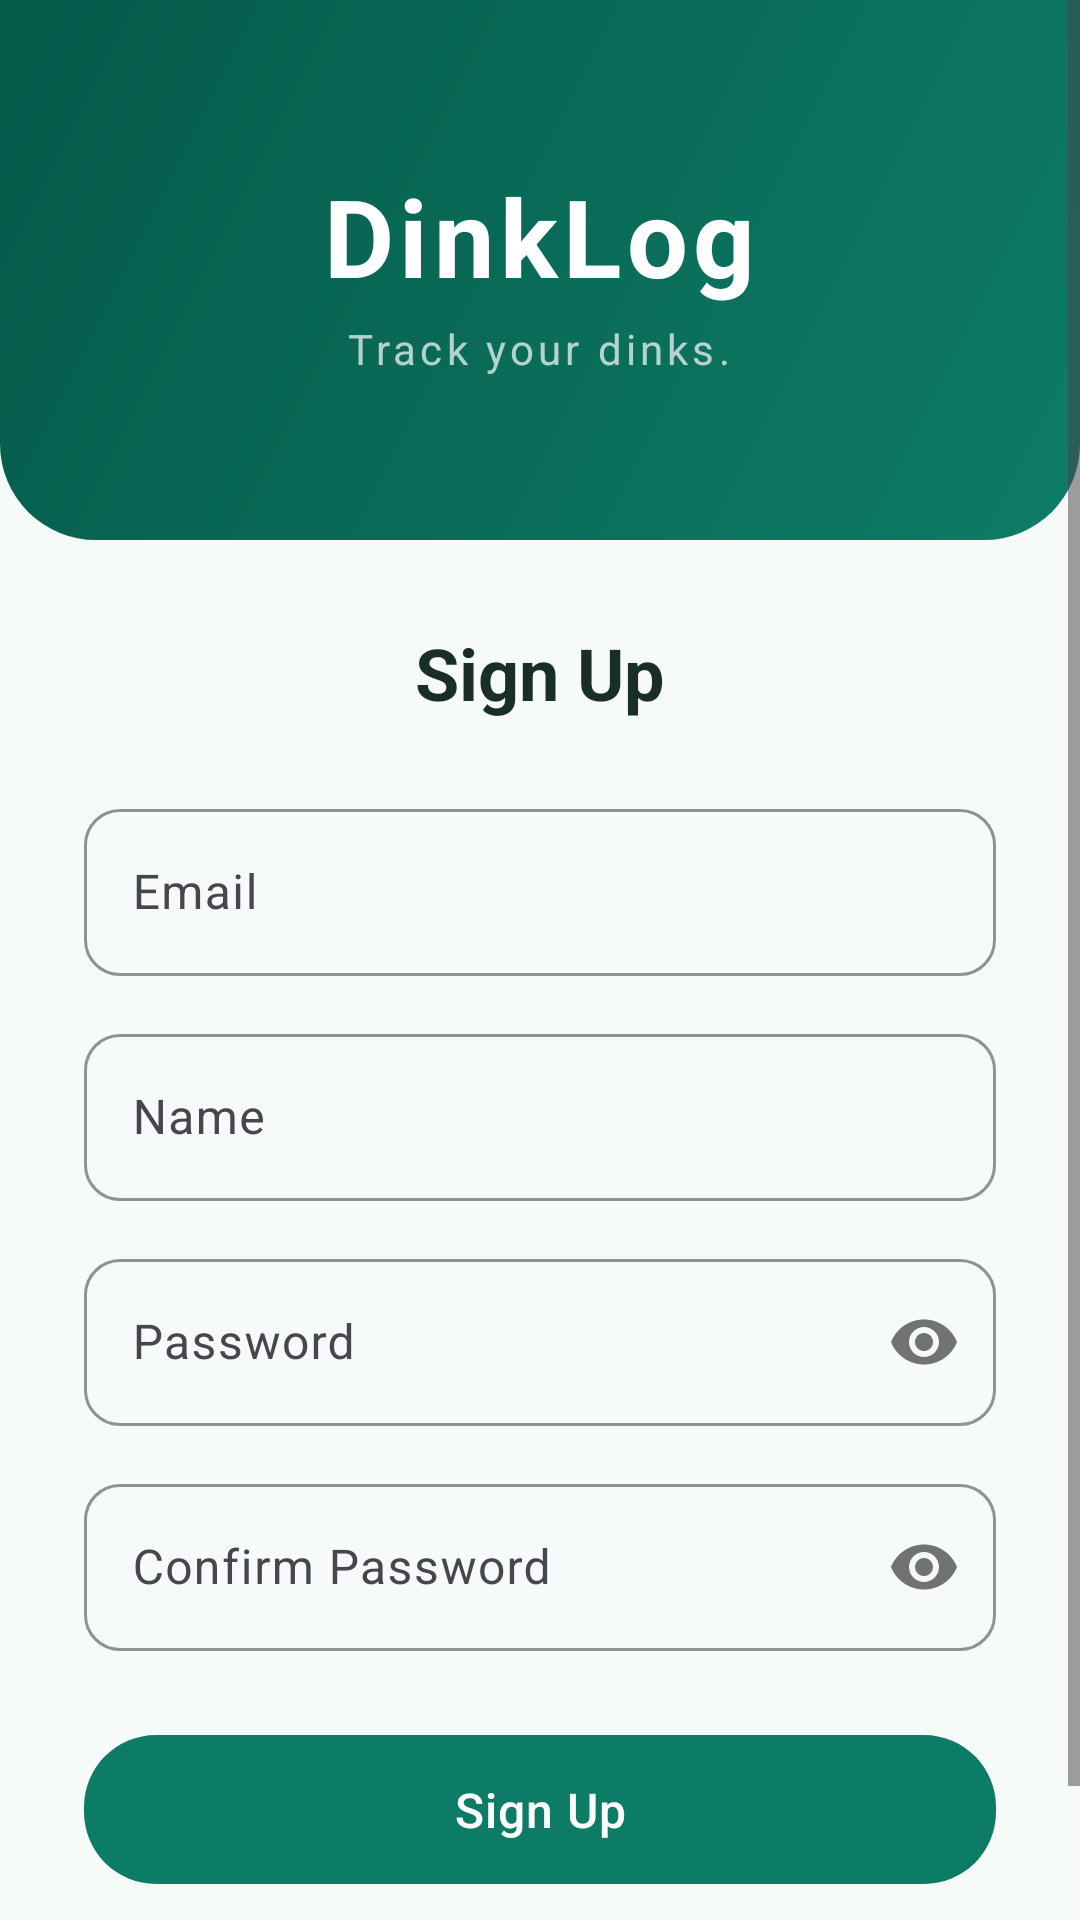

Reconstruct the res/layout file that produces this screen, plus the resources it refers to.
<!-- AndroidManifest.xml: application theme Theme.DinkLog -->
<!-- res/layout/fragment_signup.xml -->
<?xml version="1.0" encoding="utf-8"?>
<ScrollView
    xmlns:android="http://schemas.android.com/apk/res/android"
    xmlns:app="http://schemas.android.com/apk/res-auto"
    xmlns:tools="http://schemas.android.com/tools"
    android:layout_width="match_parent"
    android:layout_height="match_parent"
    android:fitsSystemWindows="true"
    android:fillViewport="true"
    android:accessibilityPaneTitle="@string/pane_title_signup"
    android:background="@color/surface">

    <androidx.constraintlayout.widget.ConstraintLayout
        android:layout_width="match_parent"
        android:layout_height="wrap_content">

        
        <FrameLayout
            android:id="@+id/header"
            android:layout_width="0dp"
            android:layout_height="180dp"
            android:background="@drawable/bg_login_header"
            app:layout_constraintTop_toTopOf="parent"
            app:layout_constraintStart_toStartOf="parent"
            app:layout_constraintEnd_toEndOf="parent">

            <LinearLayout
                android:layout_width="wrap_content"
                android:layout_height="wrap_content"
                android:orientation="vertical"
                android:layout_gravity="center"
                android:gravity="center">

                <TextView
                    android:layout_width="wrap_content"
                    android:layout_height="wrap_content"
                    android:text="@string/app_name"
                    android:textSize="36sp"
                    android:textStyle="bold"
                    android:textColor="@color/white"
                    android:letterSpacing="0.05" />

                <TextView
                    android:layout_width="wrap_content"
                    android:layout_height="wrap_content"
                    android:layout_marginTop="4dp"
                    android:text="@string/tagline"
                    android:textSize="14sp"
                    android:textColor="#B2FFFFFF"
                    android:letterSpacing="0.1" />
            </LinearLayout>
        </FrameLayout>

        <TextView
            android:id="@+id/title"
            android:layout_width="wrap_content"
            android:layout_height="wrap_content"
            android:text="@string/btn_signup"
            android:textSize="24sp"
            android:textStyle="bold"
            android:textColor="@color/text_primary"
            android:layout_marginTop="28dp"
            android:accessibilityHeading="true"
            tools:ignore="UnusedAttribute"
            app:layout_constraintTop_toBottomOf="@id/header"
            app:layout_constraintStart_toStartOf="parent"
            app:layout_constraintEnd_toEndOf="parent" />

        <com.google.android.material.textfield.TextInputLayout
            android:id="@+id/email_layout"
            android:layout_width="0dp"
            android:layout_height="wrap_content"
            android:layout_marginTop="24dp"
            android:layout_marginHorizontal="28dp"
            style="@style/Widget.DinkLog.TextInput"
            app:layout_constraintTop_toBottomOf="@id/title"
            app:layout_constraintStart_toStartOf="parent"
            app:layout_constraintEnd_toEndOf="parent">

            <com.google.android.material.textfield.TextInputEditText
                android:id="@+id/email_input"
                android:layout_width="match_parent"
                android:layout_height="wrap_content"
                android:hint="@string/label_email"
                android:inputType="textEmailAddress"
                android:autofillHints="emailAddress"
                android:imeOptions="actionNext" />
        </com.google.android.material.textfield.TextInputLayout>

        <com.google.android.material.textfield.TextInputLayout
            android:id="@+id/name_layout"
            android:layout_width="0dp"
            android:layout_height="wrap_content"
            android:layout_marginTop="14dp"
            android:layout_marginHorizontal="28dp"
            style="@style/Widget.DinkLog.TextInput"
            app:layout_constraintTop_toBottomOf="@id/email_layout"
            app:layout_constraintStart_toStartOf="parent"
            app:layout_constraintEnd_toEndOf="parent">

            <com.google.android.material.textfield.TextInputEditText
                android:id="@+id/name_input"
                android:layout_width="match_parent"
                android:layout_height="wrap_content"
                android:hint="@string/label_name"
                android:inputType="textPersonName"
                android:autofillHints="personName"
                android:imeOptions="actionNext" />
        </com.google.android.material.textfield.TextInputLayout>

        <com.google.android.material.textfield.TextInputLayout
            android:id="@+id/password_layout"
            android:layout_width="0dp"
            android:layout_height="wrap_content"
            android:layout_marginTop="14dp"
            android:layout_marginHorizontal="28dp"
            style="@style/Widget.DinkLog.TextInput"
            app:passwordToggleEnabled="true"
            app:layout_constraintTop_toBottomOf="@id/name_layout"
            app:layout_constraintStart_toStartOf="parent"
            app:layout_constraintEnd_toEndOf="parent">

            <com.google.android.material.textfield.TextInputEditText
                android:id="@+id/password_input"
                android:layout_width="match_parent"
                android:layout_height="wrap_content"
                android:hint="@string/label_password"
                android:inputType="textPassword"
                android:autofillHints="newPassword"
                android:imeOptions="actionNext" />
        </com.google.android.material.textfield.TextInputLayout>

        <com.google.android.material.textfield.TextInputLayout
            android:id="@+id/confirm_password_layout"
            android:layout_width="0dp"
            android:layout_height="wrap_content"
            android:layout_marginTop="14dp"
            android:layout_marginHorizontal="28dp"
            style="@style/Widget.DinkLog.TextInput"
            app:passwordToggleEnabled="true"
            app:layout_constraintTop_toBottomOf="@id/password_layout"
            app:layout_constraintStart_toStartOf="parent"
            app:layout_constraintEnd_toEndOf="parent">

            <com.google.android.material.textfield.TextInputEditText
                android:id="@+id/confirm_password_input"
                android:layout_width="match_parent"
                android:layout_height="wrap_content"
                android:hint="@string/label_confirm_password"
                android:inputType="textPassword"
                android:autofillHints="newPassword"
                android:imeOptions="actionDone" />
        </com.google.android.material.textfield.TextInputLayout>

        <com.google.android.material.button.MaterialButton
            android:id="@+id/signup_button"
            android:layout_width="0dp"
            android:layout_height="wrap_content"
            android:layout_marginTop="24dp"
            android:layout_marginHorizontal="28dp"
            android:text="@string/btn_signup"
            style="@style/Widget.DinkLog.Button"
            app:layout_constraintTop_toBottomOf="@id/confirm_password_layout"
            app:layout_constraintStart_toStartOf="parent"
            app:layout_constraintEnd_toEndOf="parent" />

        <com.google.android.material.button.MaterialButton
            android:id="@+id/login_link"
            android:layout_width="wrap_content"
            android:layout_height="wrap_content"
            android:layout_marginTop="8dp"
            android:layout_marginBottom="24dp"
            android:text="@string/btn_login_link"
            style="@style/Widget.DinkLog.Button.Text"
            app:layout_constraintTop_toBottomOf="@id/signup_button"
            app:layout_constraintStart_toStartOf="parent"
            app:layout_constraintEnd_toEndOf="parent" />

        <ProgressBar
            android:id="@+id/loading"
            android:layout_width="wrap_content"
            android:layout_height="wrap_content"
            android:visibility="gone"
            android:indeterminateTint="@color/primary"
            app:layout_constraintTop_toTopOf="parent"
            app:layout_constraintBottom_toBottomOf="parent"
            app:layout_constraintStart_toStartOf="parent"
            app:layout_constraintEnd_toEndOf="parent" />

    </androidx.constraintlayout.widget.ConstraintLayout>
</ScrollView>
<!-- resources referenced by this layout -->
<resources>
  <color name="primary">#0D7C66</color>
  <color name="surface">#F6FAF8</color>
  <color name="text_primary">#1A2E28</color>
  <color name="white">#FFFFFF</color>
  <!-- drawable bg_login_header (drawable) -->
  <?xml version="1.0" encoding="utf-8"?>
  <shape xmlns:android="http://schemas.android.com/apk/res/android"
      android:shape="rectangle">
      <gradient
          android:startColor="@color/gradient_start"
          android:endColor="@color/gradient_end"
          android:angle="135" />
      <corners
          android:bottomLeftRadius="32dp"
          android:bottomRightRadius="32dp" />
  </shape>
  <string name="app_name">DinkLog</string>
  <string name="btn_login_link">Already have an account? Log In</string>
  <string name="btn_signup">Sign Up</string>
  <string name="label_confirm_password">Confirm Password</string>
  <string name="label_email">Email</string>
  <string name="label_name">Name</string>
  <string name="label_password">Password</string>
  <string name="pane_title_signup">Sign up</string>
  <string name="tagline">Track your dinks.</string>
  <style name="Widget.DinkLog.Button" parent="Widget.Material3.Button">
          <item name="cornerRadius">24dp</item>
          <item name="android:paddingTop">14dp</item>
          <item name="android:paddingBottom">14dp</item>
          <item name="android:textSize">16sp</item>
          <item name="android:letterSpacing">0.02</item>
      </style>
  <style name="Widget.DinkLog.Button.Text" parent="Widget.Material3.Button.TextButton">
          <item name="cornerRadius">24dp</item>
          <item name="android:textSize">14sp</item>
      </style>
  <style name="Widget.DinkLog.TextInput" parent="Widget.Material3.TextInputLayout.OutlinedBox">
          <item name="boxCornerRadiusTopStart">12dp</item>
          <item name="boxCornerRadiusTopEnd">12dp</item>
          <item name="boxCornerRadiusBottomStart">12dp</item>
          <item name="boxCornerRadiusBottomEnd">12dp</item>
          <item name="boxStrokeColor">@color/primary</item>
          <item name="hintTextColor">@color/primary</item>
      </style>
  <color name="gradient_start">#0D7C66</color>
  <color name="gradient_end">#065A4A</color>
  <color name="on_primary">#FFFFFF</color>
  <color name="primary_light">#4DB6A0</color>
  <color name="accent">#FF6D00</color>
  <color name="accent_light">#FF9E40</color>
  <color name="primary_dark">#065A4A</color>
  <style name="Shape.DinkLog.Small" parent="ShapeAppearance.Material3.SmallComponent">
          <item name="cornerSize">8dp</item>
      </style>
  <style name="Shape.DinkLog.Medium" parent="ShapeAppearance.Material3.MediumComponent">
          <item name="cornerSize">16dp</item>
      </style>
  <style name="Widget.DinkLog.Card" parent="Widget.Material3.CardView.Filled">
          <item name="cardBackgroundColor">@color/surface_card</item>
          <item name="cardCornerRadius">16dp</item>
          <item name="cardElevation">0dp</item>
          <item name="strokeColor">@color/divider</item>
          <item name="strokeWidth">1dp</item>
      </style>
  <color name="surface_card">#FFFFFF</color>
  <color name="divider">#E0E8E5</color>
</resources>
